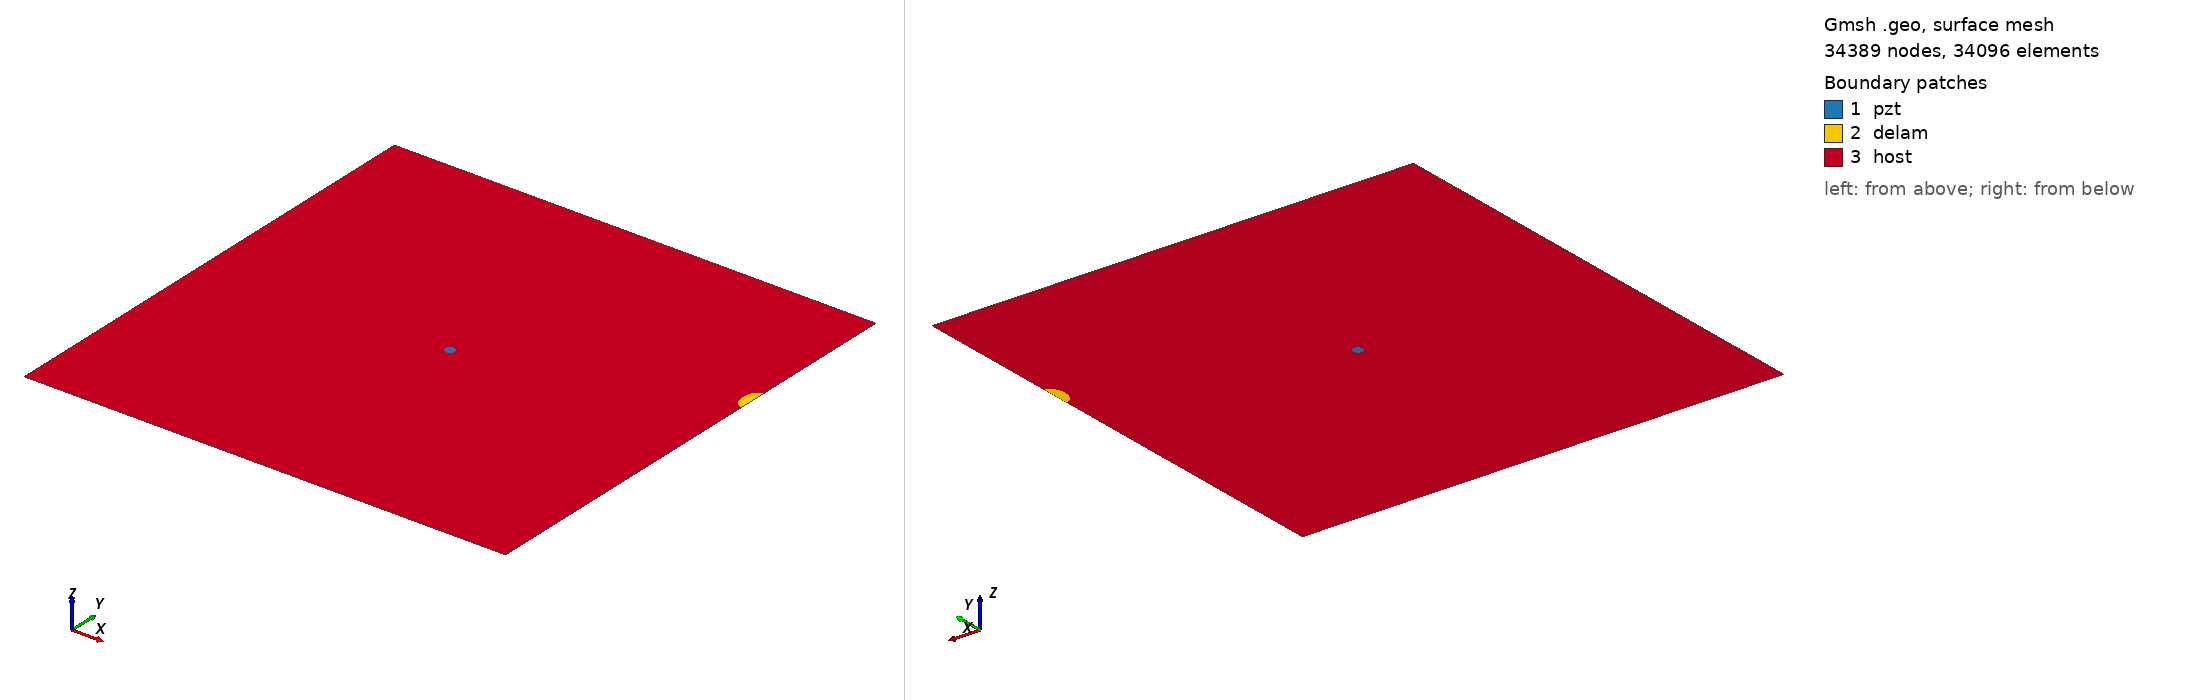

Gmsh geometry script, surface-meshed: 34389 nodes, 34096 surface elements. Boundary patches (legend numbers): 1 pzt, 2 delam, 3 host. Left view from above one corner, right view from below the opposite corner. Legend entries are the model's physical surfaces. The drawing asked Gmsh for element sizes between 1% and 20% of the model's largest extent; the script's own settings can give other sizes.

=== m2_188_delam1_position_no_70_a_15mm_b_10mm_angle_90.geo (drawn) ===
SetFactory("OpenCASCADE");
L=0.500000; 
W=0.500000; 
a=0.015000; 
b=0.010000; 
x=0.500000; 
y=0.333333; 
alpha=0.500000 *Pi; 
r=0.005000; 
xpzt=0.250000; 
ypzt=0.250000; 
//+
Point(1) = {0, 0, 0, 1.0};
//+
Point(2) = {L, 0, 0, 1.0};
//+
Point(3) = {L, W, 0, 1.0};
//+
Point(4) = {0, W, 0, 1.0};
//+
Line(1) = {1, 2};
//+
Line(2) = {2, 3};
//+
Line(3) = {3, 4};
//+
Line(4) = {4, 1};
//+
Circle(5) = {xpzt, ypzt, -0, r, 0, 2*Pi};
//+
Ellipse(6) = {x, y, -0, a, b, 0, 2*Pi};
//+
Rotate {{0, 0, 1}, {x, y, 0}, alpha} {
  Curve{6}; 
}
//+
BooleanDifference{ Curve{6}; Delete; }{ Curve{2}; }
//+
Delete {
  Curve{7}; 
}
//Delete {
//  Curve{8}; 
//}
//+
Delete {
  Curve{2}; 
}
//+
Line(9) = {7, 6};
//+
Line(10) = {2, 7};
//+
Line(11) = {6, 3};
//+
Curve Loop(1) = {5};
//+
Plane Surface(1) = {1};
//+
Curve Loop(2) = {9, 6};
//+
Plane Surface(2) = {2};
//+
Curve Loop(3) = {10, -6, 11, 3, 4, 1};
//+
Curve Loop(4) = {5};
//+
Plane Surface(3) = {3, 4};
//+
Point(9) = {xpzt, ypzt, 0, 1.0};
//+
Point{9} In Surface {1};// mesh node at centre of pzt
//+
Physical Surface("pzt") = {1};
//+
Physical Surface("delam") = {2};
//+
Physical Surface("host") = {3};

Mesh.Algorithm = 6; // Frontal
Mesh.CharacteristicLengthFactor = 0.070000;
Mesh.CharacteristicLengthMin = 0.001000;
Mesh.CharacteristicLengthMax = 0.200000;
Mesh.RecombineAll = 1; // Apply recombination algorithm
Mesh.SubdivisionAlgorithm = 1; // 1: all quadrangles
Mesh.Smoothing = 1;
